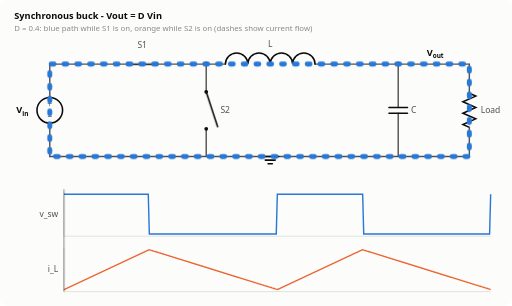
t = 0.00 s
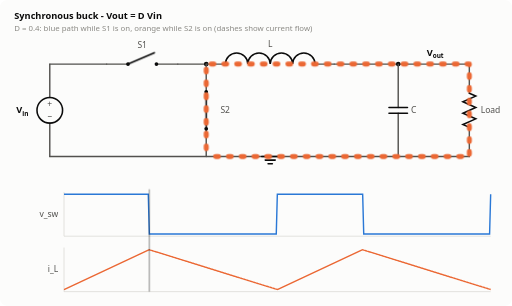
t = 0.96 s
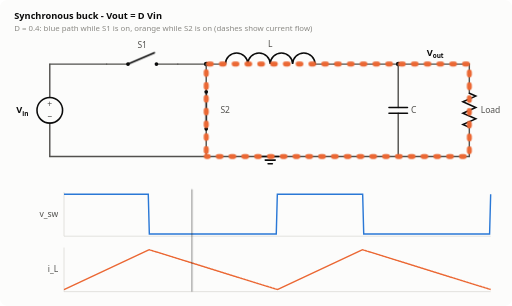
t = 1.44 s
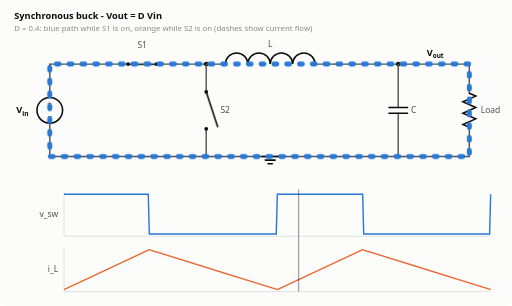
t = 2.64 s
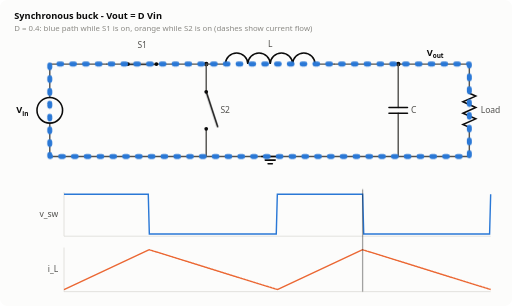
t = 3.36 s
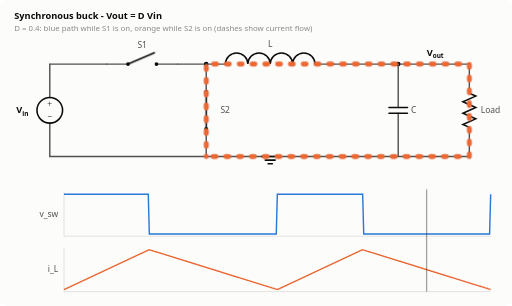
t = 4.08 s

The animated SVG that drew these frames (rendered in a browser with its animation timeline set to each time). Animation: 8 CSS @keyframes rules; one cycle of 4.80 s, repeats indefinitely.

<svg xmlns="http://www.w3.org/2000/svg" viewBox="0 0 720 430" width="720" height="430" role="img" aria-label="Synchronous buck converter, animated"><title>Synchronous buck converter, animated</title>
<style>
  .bg{fill:#fcfcfb} .w{stroke:#52514e;stroke-width:2;fill:none;stroke-linejoin:round;stroke-linecap:round}
  .c{stroke:#0b0b0b;stroke-width:2.2;fill:none;stroke-linecap:round} .fill{fill:#0b0b0b}
  .t{font:600 13px system-ui,-apple-system,Segoe UI,sans-serif;fill:#0b0b0b}
  .s{font:12px system-ui,-apple-system,Segoe UI,sans-serif;fill:#52514e}
  .m{font:11px system-ui,-apple-system,Segoe UI,sans-serif;fill:#8a8984}
  .ax{stroke:#d8d7d2;stroke-width:1}
  .p1{stroke:#2a78d6} .p2{stroke:#eb6834} .p3{stroke:#1baf7a} .p4{stroke:#e87ba4}
  .cur{stroke-width:7;fill:none;stroke-linecap:round;stroke-linejoin:round;opacity:0;stroke-dasharray:4 14}
  @keyframes flow{to{stroke-dashoffset:-18}}
  .wave{stroke-width:2;fill:none} .v{stroke:#2a78d6} .i{stroke:#eb6834}
  .cursor{stroke:#0b0b0b;stroke-width:1.2;opacity:.55}
  .box{fill:#f2f1ed;stroke:#d8d7d2} .hi{fill:#e5efff;stroke:#2a78d6}
  @media (prefers-color-scheme: dark){
    .bg{fill:#1a1a19} .w{stroke:#c3c2b7} .c{stroke:#ffffff} .fill{fill:#ffffff}
    .t{fill:#ffffff} .s{fill:#c3c2b7} .m{fill:#8f8e87} .ax{stroke:#3a3a37}
    .p1{stroke:#3987e5} .p2{stroke:#d95926} .p3{stroke:#199e70} .p4{stroke:#d55181}
    .v{stroke:#3987e5} .i{stroke:#d95926} .cursor{stroke:#ffffff}
    .box{fill:#262624;stroke:#3a3a37} .hi{fill:#1f2d44;stroke:#3987e5}
  }
</style>
<style>@keyframes k0{0.000%{opacity:1} 40.000%{opacity:0} 100.000%{opacity:0}}
.k0{animation:k0 2.4s steps(1,end) infinite}
.k0c{animation:flow 0.6s linear infinite,k0 2.4s steps(1,end) infinite}
@keyframes k1{0.000%{opacity:0} 40.000%{opacity:1} 100.000%{opacity:1}}
.k1{animation:k1 2.4s steps(1,end) infinite}
.k1c{animation:flow 0.6s linear infinite,k1 2.4s steps(1,end) infinite}
@keyframes k2{0.000%{opacity:0} 40.000%{opacity:1} 100.000%{opacity:1}}
.k2{animation:k2 2.4s steps(1,end) infinite}
.k2c{animation:flow 0.6s linear infinite,k2 2.4s steps(1,end) infinite}
@keyframes k3{0.000%{opacity:1} 40.000%{opacity:0} 100.000%{opacity:0}}
.k3{animation:k3 2.4s steps(1,end) infinite}
.k3c{animation:flow 0.6s linear infinite,k3 2.4s steps(1,end) infinite}
@keyframes k4{0.000%{opacity:1} 40.000%{opacity:0} 100.000%{opacity:0}}
.k4{animation:k4 2.4s steps(1,end) infinite}
.k4c{animation:flow 0.6s linear infinite,k4 2.4s steps(1,end) infinite}
@keyframes k5{0.000%{opacity:0} 40.000%{opacity:1} 100.000%{opacity:1}}
.k5{animation:k5 2.4s steps(1,end) infinite}
.k5c{animation:flow 0.6s linear infinite,k5 2.4s steps(1,end) infinite}
@keyframes cur{from{transform:translateX(0)}to{transform:translateX(600px)}}
.cursor{animation:cur 4.8s linear infinite}</style><rect class="bg" width="720" height="430" rx="10"/><text class="t" x="20" y="26" text-anchor="start">Synchronous buck  -  Vout = D Vin</text><text class="m" x="20" y="44" text-anchor="start">D = 0.4: blue path while S1 is on, orange while S2 is on (dashes show current flow)</text><polyline class="w" points="70,90 70,137.0"/><polyline class="w" points="70,173.0 70,220"/><circle class="c" cx="70" cy="155.0" r="18"/><text class="s" x="70" y="151.0" text-anchor="middle">+</text><text class="s" x="70" y="167.0" text-anchor="middle">&#8722;</text><text class="t" x="40" y="159.0" text-anchor="end">V<tspan dy="4" font-size="9">in</tspan></text><polyline class="w" points="70,90 150,90"/><polyline class="w" points="150,90 180.0,90"/><polyline class="w" points="220.0,90 250,90"/><circle class="fill" cx="180.0" cy="90" r="2.6"/><circle class="fill" cx="220.0" cy="90" r="2.6"/><g class="on k0"><line class="c" x1="180.0" y1="90" x2="220.0" y2="90"/></g><g class="off k1"><line class="c" x1="180.0" y1="90" x2="217.0" y2="74"/></g><text class="s" x="200.0" y="68" text-anchor="middle">S1</text><polyline class="w" points="250,90 290,90"/><circle class="fill" cx="290" cy="90" r="3.2"/><polyline class="w" points="290,90 290,129.0"/><polyline class="w" points="290,181.0 290,220"/><circle class="fill" cx="290" cy="129.0" r="2.6"/><circle class="fill" cx="290" cy="181.0" r="2.6"/><g class="on k2"><line class="c" x1="290" y1="129.0" x2="290" y2="181.0"/></g><g class="off k3"><line class="c" x1="290" y1="129.0" x2="306" y2="178.0"/></g><text class="s" x="310" y="159.0" text-anchor="start">S2</text><polyline class="w" points="290,90 317.0,90"/><polyline class="w" points="443.0,90 470,90"/><path class="c" d="M317.0,90 a15.75,15.75 0 0 1 31.5,0 a15.75,15.75 0 0 1 31.5,0 a15.75,15.75 0 0 1 31.5,0 a15.75,15.75 0 0 1 31.5,0"/><text class="s" x="380.0" y="66.25" text-anchor="middle">L</text><polyline class="w" points="470,90 560,90 660,90"/><circle class="fill" cx="560" cy="90" r="3.2"/><polyline class="w" points="560,90 560,151.0"/><polyline class="w" points="560,159.0 560,220"/><line class="c" x1="547" y1="151.0" x2="573" y2="151.0"/><line class="c" x1="547" y1="159.0" x2="573" y2="159.0"/><text class="s" x="578" y="159.0" text-anchor="start">C</text><polyline class="w" points="660,90 660,131.0"/><polyline class="c" points="660,131.0 669,135.0 651,143.0 669,151.0 651,159.0 669,167.0 651,175.0 660,179.0"/><polyline class="w" points="660,179.0 660,220"/><text class="s" x="676" y="159.0" text-anchor="start">Load</text><polyline class="w" points="70,220 660,220"/><line class="c" x1="368" y1="220" x2="392" y2="220"/><line class="c" x1="373" y1="225" x2="387" y2="225"/><line class="c" x1="377" y1="230" x2="383" y2="230"/><text class="t" x="600" y="78" text-anchor="start">V<tspan dy="4" font-size="9">out</tspan></text><polyline class="cur p1 k4c" points="70,160 70,90 290,90 470,90 660,90 660,220 70,220 70,160"/><polyline class="cur p2 k5c" points="290,220 290,90 470,90 660,90 660,220 290,220"/><line class="ax" x1="90" y1="332.0" x2="690" y2="332.0"/><line class="ax" x1="90" y1="270.0" x2="90" y2="332.0"/><polyline class="wave v" points="90.0,273.0 91.5,273.0 93.0,273.0 94.5,273.0 96.0,273.0 97.5,273.0 99.0,273.0 100.5,273.0 102.0,273.0 103.5,273.0 105.0,273.0 106.5,273.0 108.0,273.0 109.5,273.0 111.0,273.0 112.5,273.0 114.0,273.0 115.5,273.0 117.0,273.0 118.5,273.0 120.0,273.0 121.5,273.0 123.0,273.0 124.5,273.0 126.0,273.0 127.5,273.0 129.0,273.0 130.5,273.0 132.0,273.0 133.5,273.0 135.0,273.0 136.5,273.0 138.0,273.0 139.5,273.0 141.0,273.0 142.5,273.0 144.0,273.0 145.5,273.0 147.0,273.0 148.5,273.0 150.0,273.0 151.5,273.0 153.0,273.0 154.5,273.0 156.0,273.0 157.5,273.0 159.0,273.0 160.5,273.0 162.0,273.0 163.5,273.0 165.0,273.0 166.5,273.0 168.0,273.0 169.5,273.0 171.0,273.0 172.5,273.0 174.0,273.0 175.5,273.0 177.0,273.0 178.5,273.0 180.0,273.0 181.5,273.0 183.0,273.0 184.5,273.0 186.0,273.0 187.5,273.0 189.0,273.0 190.5,273.0 192.0,273.0 193.5,273.0 195.0,273.0 196.5,273.0 198.0,273.0 199.5,273.0 201.0,273.0 202.5,273.0 204.0,273.0 205.5,273.0 207.0,273.0 208.5,273.0 210.0,329.0 211.5,329.0 213.0,329.0 214.5,329.0 216.0,329.0 217.5,329.0 219.0,329.0 220.5,329.0 222.0,329.0 223.5,329.0 225.0,329.0 226.5,329.0 228.0,329.0 229.5,329.0 231.0,329.0 232.5,329.0 234.0,329.0 235.5,329.0 237.0,329.0 238.5,329.0 240.0,329.0 241.5,329.0 243.0,329.0 244.5,329.0 246.0,329.0 247.5,329.0 249.0,329.0 250.5,329.0 252.0,329.0 253.5,329.0 255.0,329.0 256.5,329.0 258.0,329.0 259.5,329.0 261.0,329.0 262.5,329.0 264.0,329.0 265.5,329.0 267.0,329.0 268.5,329.0 270.0,329.0 271.5,329.0 273.0,329.0 274.5,329.0 276.0,329.0 277.5,329.0 279.0,329.0 280.5,329.0 282.0,329.0 283.5,329.0 285.0,329.0 286.5,329.0 288.0,329.0 289.5,329.0 291.0,329.0 292.5,329.0 294.0,329.0 295.5,329.0 297.0,329.0 298.5,329.0 300.0,329.0 301.5,329.0 303.0,329.0 304.5,329.0 306.0,329.0 307.5,329.0 309.0,329.0 310.5,329.0 312.0,329.0 313.5,329.0 315.0,329.0 316.5,329.0 318.0,329.0 319.5,329.0 321.0,329.0 322.5,329.0 324.0,329.0 325.5,329.0 327.0,329.0 328.5,329.0 330.0,329.0 331.5,329.0 333.0,329.0 334.5,329.0 336.0,329.0 337.5,329.0 339.0,329.0 340.5,329.0 342.0,329.0 343.5,329.0 345.0,329.0 346.5,329.0 348.0,329.0 349.5,329.0 351.0,329.0 352.5,329.0 354.0,329.0 355.5,329.0 357.0,329.0 358.5,329.0 360.0,329.0 361.5,329.0 363.0,329.0 364.5,329.0 366.0,329.0 367.5,329.0 369.0,329.0 370.5,329.0 372.0,329.0 373.5,329.0 375.0,329.0 376.5,329.0 378.0,329.0 379.5,329.0 381.0,329.0 382.5,329.0 384.0,329.0 385.5,329.0 387.0,329.0 388.5,329.0 390.0,273.0 391.5,273.0 393.0,273.0 394.5,273.0 396.0,273.0 397.5,273.0 399.0,273.0 400.5,273.0 402.0,273.0 403.5,273.0 405.0,273.0 406.5,273.0 408.0,273.0 409.5,273.0 411.0,273.0 412.5,273.0 414.0,273.0 415.5,273.0 417.0,273.0 418.5,273.0 420.0,273.0 421.5,273.0 423.0,273.0 424.5,273.0 426.0,273.0 427.5,273.0 429.0,273.0 430.5,273.0 432.0,273.0 433.5,273.0 435.0,273.0 436.5,273.0 438.0,273.0 439.5,273.0 441.0,273.0 442.5,273.0 444.0,273.0 445.5,273.0 447.0,273.0 448.5,273.0 450.0,273.0 451.5,273.0 453.0,273.0 454.5,273.0 456.0,273.0 457.5,273.0 459.0,273.0 460.5,273.0 462.0,273.0 463.5,273.0 465.0,273.0 466.5,273.0 468.0,273.0 469.5,273.0 471.0,273.0 472.5,273.0 474.0,273.0 475.5,273.0 477.0,273.0 478.5,273.0 480.0,273.0 481.5,273.0 483.0,273.0 484.5,273.0 486.0,273.0 487.5,273.0 489.0,273.0 490.5,273.0 492.0,273.0 493.5,273.0 495.0,273.0 496.5,273.0 498.0,273.0 499.5,273.0 501.0,273.0 502.5,273.0 504.0,273.0 505.5,273.0 507.0,273.0 508.5,273.0 510.0,273.0 511.5,329.0 513.0,329.0 514.5,329.0 516.0,329.0 517.5,329.0 519.0,329.0 520.5,329.0 522.0,329.0 523.5,329.0 525.0,329.0 526.5,329.0 528.0,329.0 529.5,329.0 531.0,329.0 532.5,329.0 534.0,329.0 535.5,329.0 537.0,329.0 538.5,329.0 540.0,329.0 541.5,329.0 543.0,329.0 544.5,329.0 546.0,329.0 547.5,329.0 549.0,329.0 550.5,329.0 552.0,329.0 553.5,329.0 555.0,329.0 556.5,329.0 558.0,329.0 559.5,329.0 561.0,329.0 562.5,329.0 564.0,329.0 565.5,329.0 567.0,329.0 568.5,329.0 570.0,329.0 571.5,329.0 573.0,329.0 574.5,329.0 576.0,329.0 577.5,329.0 579.0,329.0 580.5,329.0 582.0,329.0 583.5,329.0 585.0,329.0 586.5,329.0 588.0,329.0 589.5,329.0 591.0,329.0 592.5,329.0 594.0,329.0 595.5,329.0 597.0,329.0 598.5,329.0 600.0,329.0 601.5,329.0 603.0,329.0 604.5,329.0 606.0,329.0 607.5,329.0 609.0,329.0 610.5,329.0 612.0,329.0 613.5,329.0 615.0,329.0 616.5,329.0 618.0,329.0 619.5,329.0 621.0,329.0 622.5,329.0 624.0,329.0 625.5,329.0 627.0,329.0 628.5,329.0 630.0,329.0 631.5,329.0 633.0,329.0 634.5,329.0 636.0,329.0 637.5,329.0 639.0,329.0 640.5,329.0 642.0,329.0 643.5,329.0 645.0,329.0 646.5,329.0 648.0,329.0 649.5,329.0 651.0,329.0 652.5,329.0 654.0,329.0 655.5,329.0 657.0,329.0 658.5,329.0 660.0,329.0 661.5,329.0 663.0,329.0 664.5,329.0 666.0,329.0 667.5,329.0 669.0,329.0 670.5,329.0 672.0,329.0 673.5,329.0 675.0,329.0 676.5,329.0 678.0,329.0 679.5,329.0 681.0,329.0 682.5,329.0 684.0,329.0 685.5,329.0 687.0,329.0 688.5,329.0 690.0,273.0"/><text class="s" x="82" y="305.0" text-anchor="end">v_sw</text><line class="ax" x1="90" y1="410.0" x2="690" y2="410.0"/><line class="ax" x1="90" y1="348.0" x2="90" y2="410.0"/><polyline class="wave i" points="90.0,407.0 91.5,406.3 93.0,405.6 94.5,404.9 96.0,404.2 97.5,403.5 99.0,402.8 100.5,402.1 102.0,401.4 103.5,400.7 105.0,400.0 106.5,399.3 108.0,398.6 109.5,397.9 111.0,397.2 112.5,396.5 114.0,395.8 115.5,395.1 117.0,394.4 118.5,393.7 120.0,393.0 121.5,392.3 123.0,391.6 124.5,390.9 126.0,390.2 127.5,389.5 129.0,388.8 130.5,388.1 132.0,387.4 133.5,386.7 135.0,386.0 136.5,385.3 138.0,384.6 139.5,383.9 141.0,383.2 142.5,382.5 144.0,381.8 145.5,381.1 147.0,380.4 148.5,379.7 150.0,379.0 151.5,378.3 153.0,377.6 154.5,376.9 156.0,376.2 157.5,375.5 159.0,374.8 160.5,374.1 162.0,373.4 163.5,372.7 165.0,372.0 166.5,371.3 168.0,370.6 169.5,369.9 171.0,369.2 172.5,368.5 174.0,367.8 175.5,367.1 177.0,366.4 178.5,365.7 180.0,365.0 181.5,364.3 183.0,363.6 184.5,362.9 186.0,362.2 187.5,361.5 189.0,360.8 190.5,360.1 192.0,359.4 193.5,358.7 195.0,358.0 196.5,357.3 198.0,356.6 199.5,355.9 201.0,355.2 202.5,354.5 204.0,353.8 205.5,353.1 207.0,352.4 208.5,351.7 210.0,351.0 211.5,351.5 213.0,351.9 214.5,352.4 216.0,352.9 217.5,353.3 219.0,353.8 220.5,354.3 222.0,354.7 223.5,355.2 225.0,355.7 226.5,356.1 228.0,356.6 229.5,357.1 231.0,357.5 232.5,358.0 234.0,358.5 235.5,358.9 237.0,359.4 238.5,359.9 240.0,360.3 241.5,360.8 243.0,361.3 244.5,361.7 246.0,362.2 247.5,362.7 249.0,363.1 250.5,363.6 252.0,364.1 253.5,364.5 255.0,365.0 256.5,365.5 258.0,365.9 259.5,366.4 261.0,366.9 262.5,367.3 264.0,367.8 265.5,368.3 267.0,368.7 268.5,369.2 270.0,369.7 271.5,370.1 273.0,370.6 274.5,371.1 276.0,371.5 277.5,372.0 279.0,372.5 280.5,372.9 282.0,373.4 283.5,373.9 285.0,374.3 286.5,374.8 288.0,375.3 289.5,375.7 291.0,376.2 292.5,376.7 294.0,377.1 295.5,377.6 297.0,378.1 298.5,378.5 300.0,379.0 301.5,379.5 303.0,379.9 304.5,380.4 306.0,380.9 307.5,381.3 309.0,381.8 310.5,382.3 312.0,382.7 313.5,383.2 315.0,383.7 316.5,384.1 318.0,384.6 319.5,385.1 321.0,385.5 322.5,386.0 324.0,386.5 325.5,386.9 327.0,387.4 328.5,387.9 330.0,388.3 331.5,388.8 333.0,389.3 334.5,389.7 336.0,390.2 337.5,390.7 339.0,391.1 340.5,391.6 342.0,392.1 343.5,392.5 345.0,393.0 346.5,393.5 348.0,393.9 349.5,394.4 351.0,394.9 352.5,395.3 354.0,395.8 355.5,396.3 357.0,396.7 358.5,397.2 360.0,397.7 361.5,398.1 363.0,398.6 364.5,399.1 366.0,399.5 367.5,400.0 369.0,400.5 370.5,400.9 372.0,401.4 373.5,401.9 375.0,402.3 376.5,402.8 378.0,403.3 379.5,403.7 381.0,404.2 382.5,404.7 384.0,405.1 385.5,405.6 387.0,406.1 388.5,406.5 390.0,407.0 391.5,406.3 393.0,405.6 394.5,404.9 396.0,404.2 397.5,403.5 399.0,402.8 400.5,402.1 402.0,401.4 403.5,400.7 405.0,400.0 406.5,399.3 408.0,398.6 409.5,397.9 411.0,397.2 412.5,396.5 414.0,395.8 415.5,395.1 417.0,394.4 418.5,393.7 420.0,393.0 421.5,392.3 423.0,391.6 424.5,390.9 426.0,390.2 427.5,389.5 429.0,388.8 430.5,388.1 432.0,387.4 433.5,386.7 435.0,386.0 436.5,385.3 438.0,384.6 439.5,383.9 441.0,383.2 442.5,382.5 444.0,381.8 445.5,381.1 447.0,380.4 448.5,379.7 450.0,379.0 451.5,378.3 453.0,377.6 454.5,376.9 456.0,376.2 457.5,375.5 459.0,374.8 460.5,374.1 462.0,373.4 463.5,372.7 465.0,372.0 466.5,371.3 468.0,370.6 469.5,369.9 471.0,369.2 472.5,368.5 474.0,367.8 475.5,367.1 477.0,366.4 478.5,365.7 480.0,365.0 481.5,364.3 483.0,363.6 484.5,362.9 486.0,362.2 487.5,361.5 489.0,360.8 490.5,360.1 492.0,359.4 493.5,358.7 495.0,358.0 496.5,357.3 498.0,356.6 499.5,355.9 501.0,355.2 502.5,354.5 504.0,353.8 505.5,353.1 507.0,352.4 508.5,351.7 510.0,351.0 511.5,351.5 513.0,351.9 514.5,352.4 516.0,352.9 517.5,353.3 519.0,353.8 520.5,354.3 522.0,354.7 523.5,355.2 525.0,355.7 526.5,356.1 528.0,356.6 529.5,357.1 531.0,357.5 532.5,358.0 534.0,358.5 535.5,358.9 537.0,359.4 538.5,359.9 540.0,360.3 541.5,360.8 543.0,361.3 544.5,361.7 546.0,362.2 547.5,362.7 549.0,363.1 550.5,363.6 552.0,364.1 553.5,364.5 555.0,365.0 556.5,365.5 558.0,365.9 559.5,366.4 561.0,366.9 562.5,367.3 564.0,367.8 565.5,368.3 567.0,368.7 568.5,369.2 570.0,369.7 571.5,370.1 573.0,370.6 574.5,371.1 576.0,371.5 577.5,372.0 579.0,372.5 580.5,372.9 582.0,373.4 583.5,373.9 585.0,374.3 586.5,374.8 588.0,375.3 589.5,375.7 591.0,376.2 592.5,376.7 594.0,377.1 595.5,377.6 597.0,378.1 598.5,378.5 600.0,379.0 601.5,379.5 603.0,379.9 604.5,380.4 606.0,380.9 607.5,381.3 609.0,381.8 610.5,382.3 612.0,382.7 613.5,383.2 615.0,383.7 616.5,384.1 618.0,384.6 619.5,385.1 621.0,385.5 622.5,386.0 624.0,386.5 625.5,386.9 627.0,387.4 628.5,387.9 630.0,388.3 631.5,388.8 633.0,389.3 634.5,389.7 636.0,390.2 637.5,390.7 639.0,391.1 640.5,391.6 642.0,392.1 643.5,392.5 645.0,393.0 646.5,393.5 648.0,393.9 649.5,394.4 651.0,394.9 652.5,395.3 654.0,395.8 655.5,396.3 657.0,396.7 658.5,397.2 660.0,397.7 661.5,398.1 663.0,398.6 664.5,399.1 666.0,399.5 667.5,400.0 669.0,400.5 670.5,400.9 672.0,401.4 673.5,401.9 675.0,402.3 676.5,402.8 678.0,403.3 679.5,403.7 681.0,404.2 682.5,404.7 684.0,405.1 685.5,405.6 687.0,406.1 688.5,406.5 690.0,407.0"/><text class="s" x="82" y="383.0" text-anchor="end">i_L</text><line class="cursor" x1="90" y1="266" x2="90" y2="410"/></svg>
